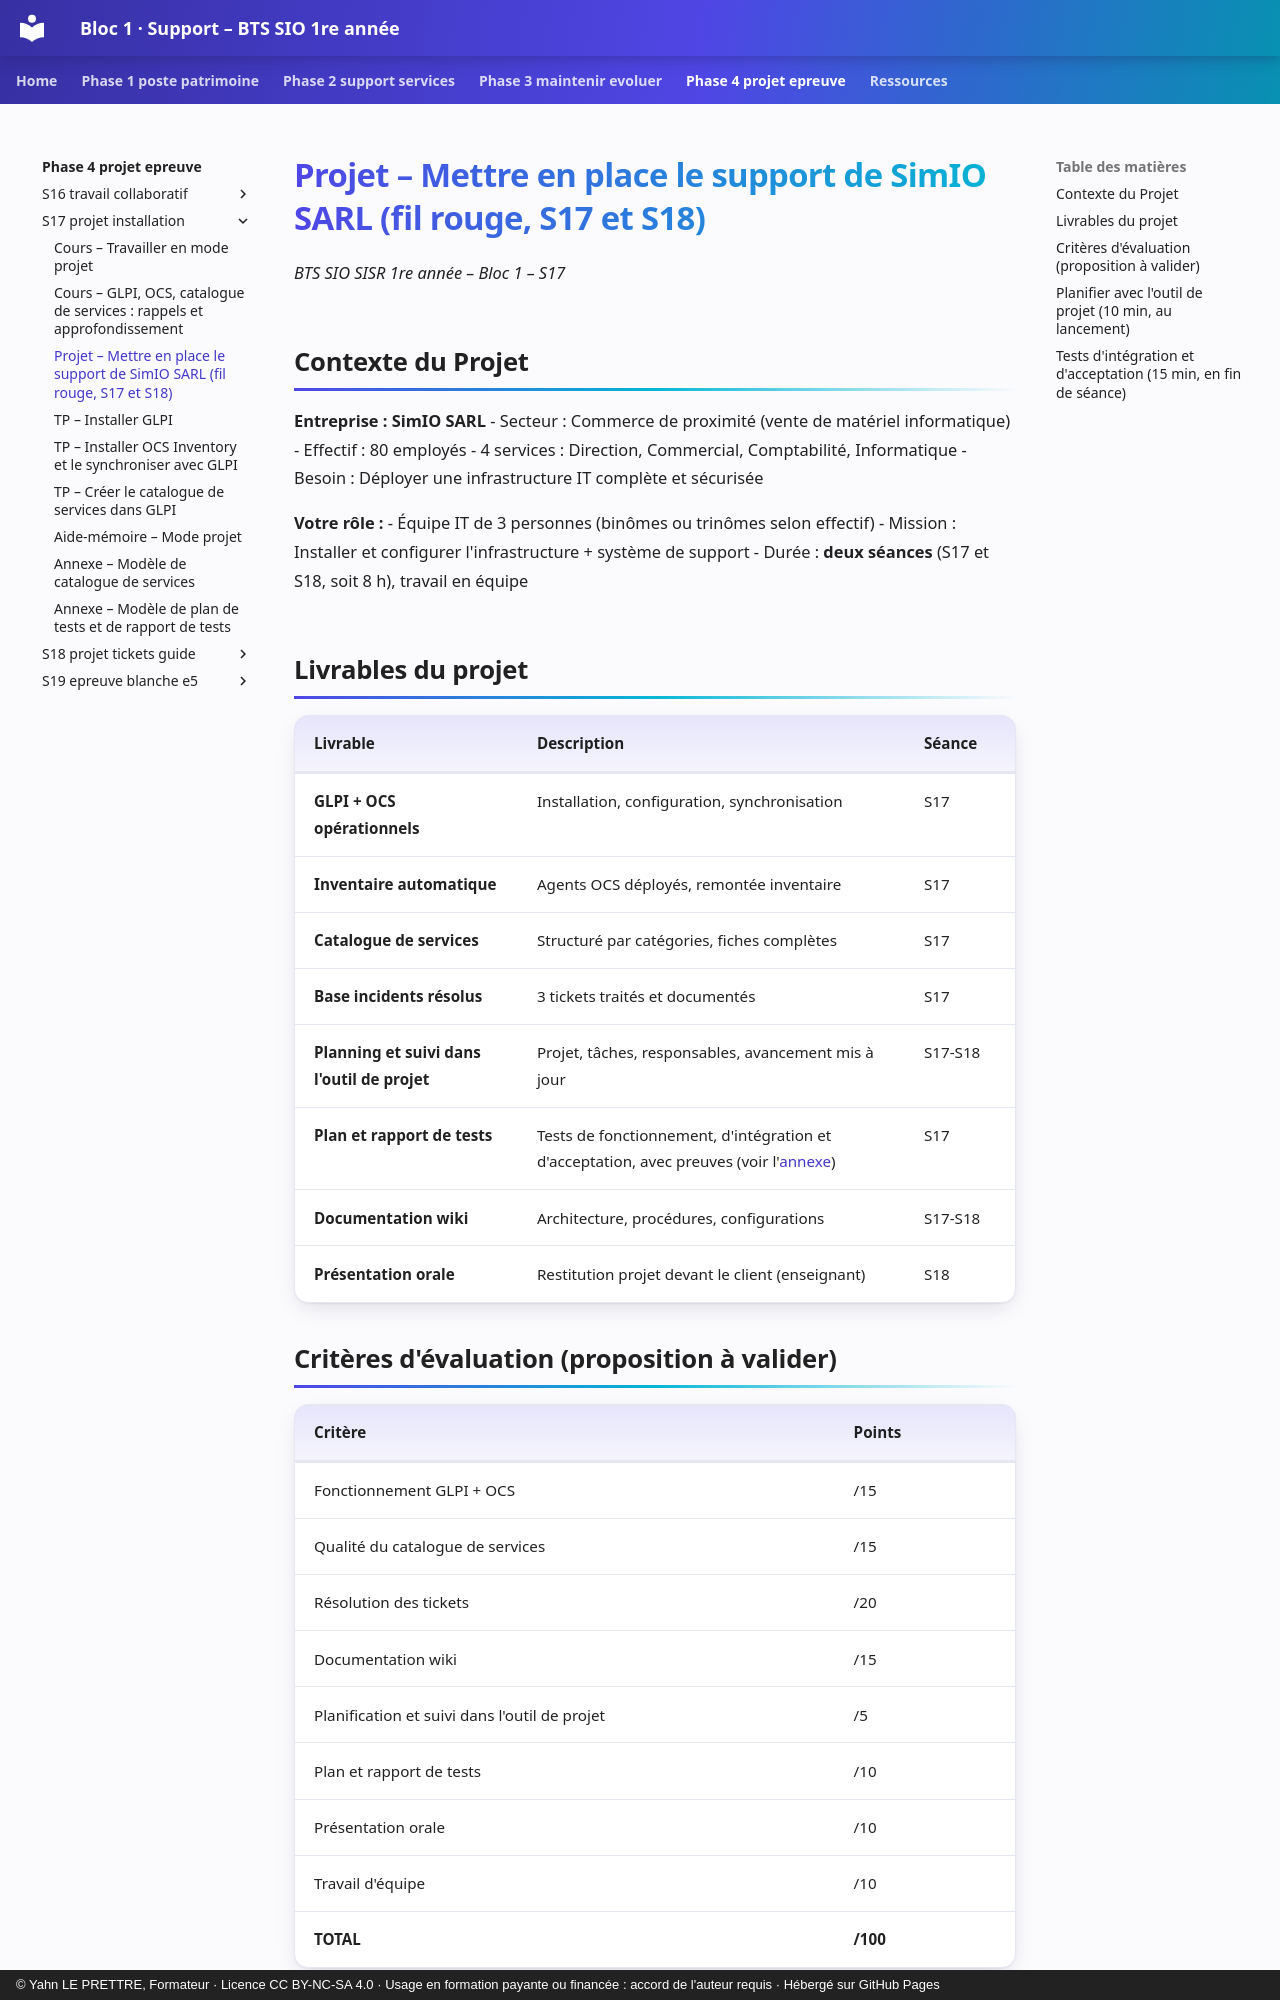

repository: YahnLP/bts1-sio-sisr-bloc1 · page: phase-4-projet-epreuve/S17-projet-installation/02-projet/index.html · generator: mkdocs · copyright: © Yahn LE PRETTRE, Formateur · Licence CC BY-NC-SA 4.0 · Usage en formation payante ou financée : accord de l'auteur requis · Hébergé sur GitHub Pages

# Projet – Mettre en place le support de SimIO SARL (fil rouge, S17 et S18)

*BTS SIO SISR 1re année – Bloc 1 – S17*

## Contexte du Projet

**Entreprise : SimIO SARL**
- Secteur : Commerce de proximité (vente de matériel informatique)
- Effectif : 80 employés
- 4 services : Direction, Commercial, Comptabilité, Informatique
- Besoin : Déployer une infrastructure IT complète et sécurisée

**Votre rôle :**
- Équipe IT de 3 personnes (binômes ou trinômes selon effectif)
- Mission : Installer et configurer l'infrastructure + système de support
- Durée : **deux séances** (S17 et S18, soit 8 h), travail en équipe

## Livrables du projet

| **Livrable** | **Description** | **Séance** |
|---|---|---|
| **GLPI + OCS opérationnels** | Installation, configuration, synchronisation | S17 |
| **Inventaire automatique** | Agents OCS déployés, remontée inventaire | S17 |
| **Catalogue de services** | Structuré par catégories, fiches complètes | S17 |
| **Base incidents résolus** | 3 tickets traités et documentés | S17 |
| **Planning et suivi dans l'outil de projet** | Projet, tâches, responsables, avancement mis à jour | S17-S18 |
| **Plan et rapport de tests** | Tests de fonctionnement, d'intégration et d'acceptation, avec preuves (voir l'[annexe](annexe-modele-tests.md)) | S17 |
| **Documentation wiki** | Architecture, procédures, configurations | S17-S18 |
| **Présentation orale** | Restitution projet devant le client (enseignant) | S18 |

## Critères d'évaluation (proposition à valider)

| **Critère** | **Points** |
|---|---|
| Fonctionnement GLPI + OCS | /15 |
| Qualité du catalogue de services | /15 |
| Résolution des tickets | /20 |
| Documentation wiki | /15 |
| Planification et suivi dans l'outil de projet | /5 |
| Plan et rapport de tests | /10 |
| Présentation orale | /10 |
| Travail d'équipe | /10 |
| **TOTAL** | **/100** |
